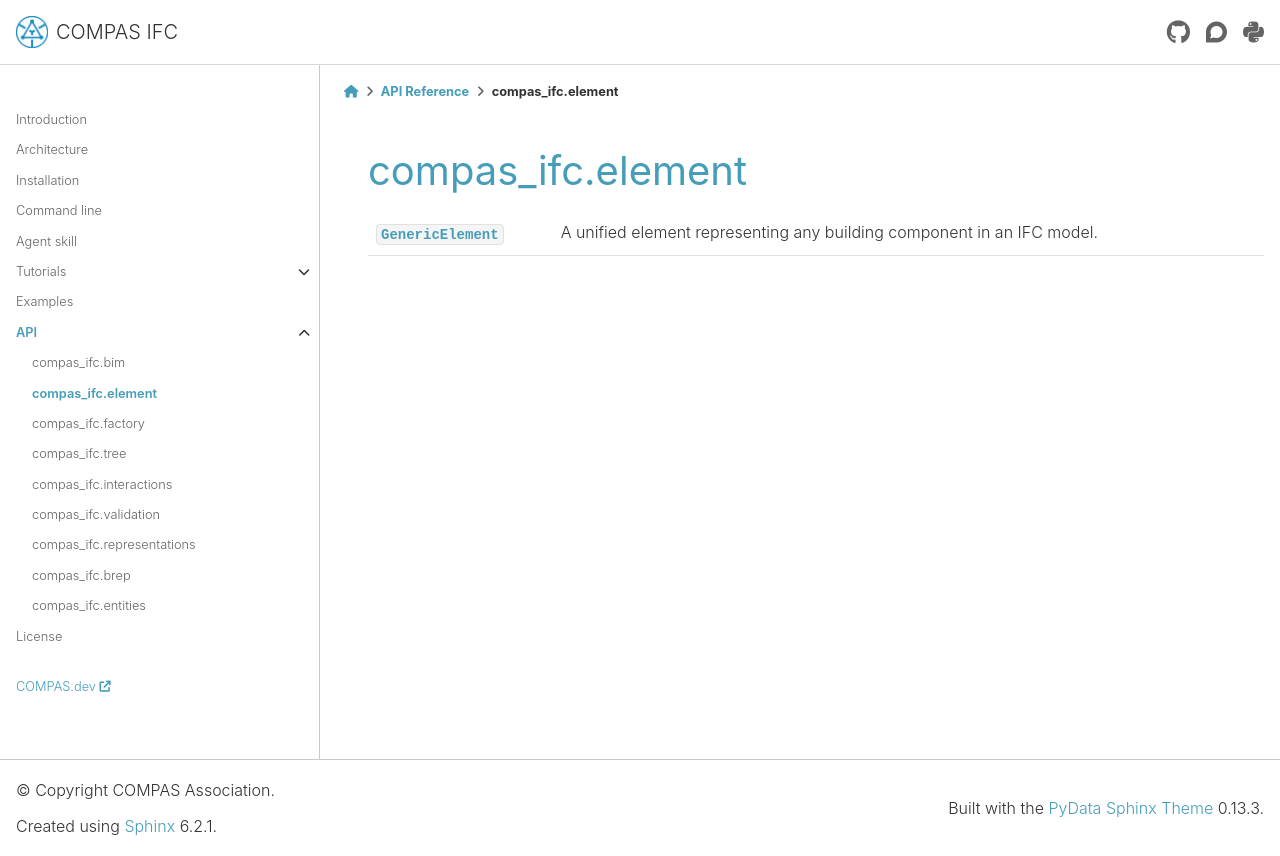

repository: compas-dev/compas_ifc · page: 2.1.0/api/compas_ifc.element.html · generator: sphinx

*******************************************************************************
compas_ifc.element
*******************************************************************************

.. currentmodule:: compas_ifc.element

.. autosummary::
    :toctree: generated/
    :nosignatures:

    GenericElement
